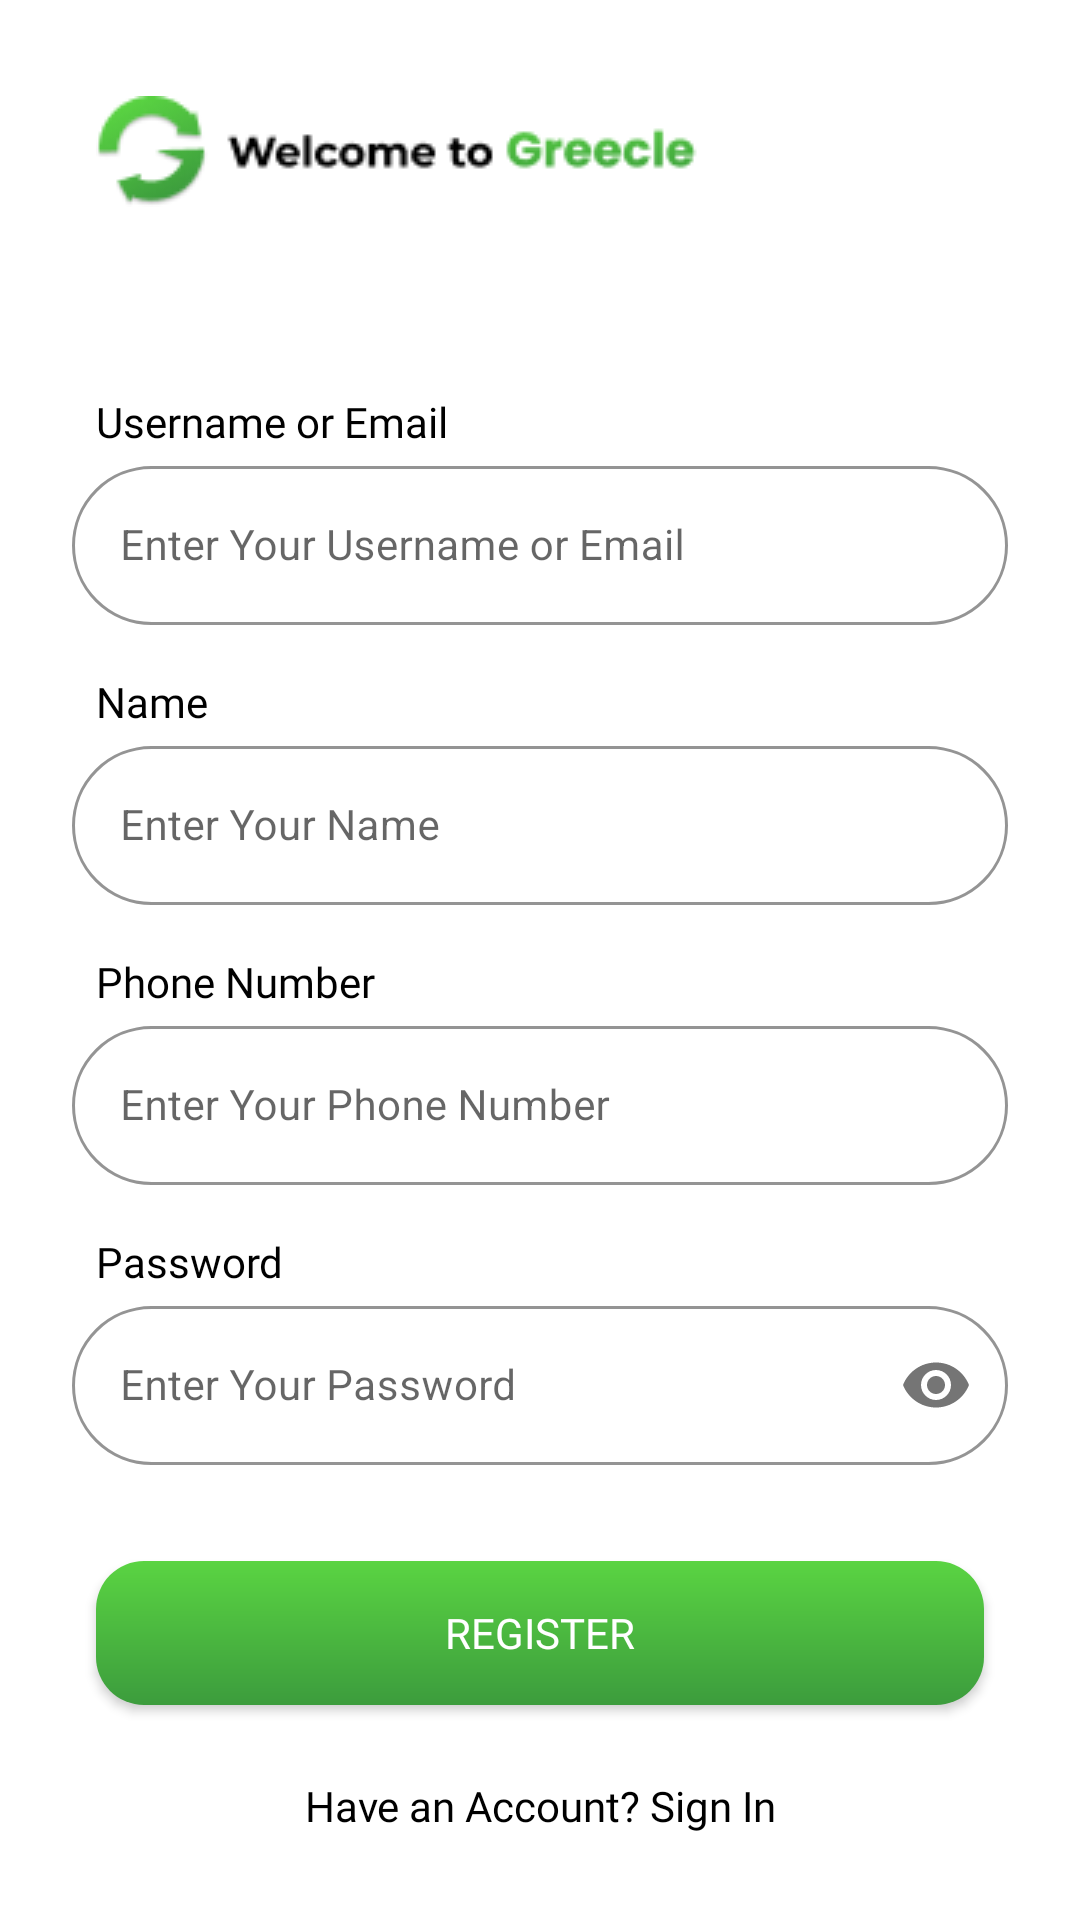

This screen was rendered from an Android layout file. Write that file and the resources it references.
<!-- AndroidManifest.xml: application theme Theme.Greecle -->
<!-- res/layout/fragment_register.xml -->
<?xml version="1.0" encoding="utf-8"?>
<androidx.constraintlayout.widget.ConstraintLayout xmlns:android="http://schemas.android.com/apk/res/android"
    xmlns:app="http://schemas.android.com/apk/res-auto"
    xmlns:tools="http://schemas.android.com/tools"
    android:id="@+id/frameLayout"
    android:layout_width="match_parent"
    android:layout_height="match_parent"
    android:background="@drawable/rounded_box_background"
    tools:context=".fragments.RegisterFragment">

    <TextView
        android:id="@+id/signIn"
        android:layout_width="fill_parent"
        android:layout_height="wrap_content"
        android:layout_marginHorizontal="32dp"
        android:fontFamily="@font/poppins_medium"
        android:text="Have an Account? Sign In"
        android:textAlignment="center"
        android:textColor="@color/black"
        android:textSize="14sp"
        app:layout_constraintBottom_toBottomOf="parent"
        app:layout_constraintEnd_toEndOf="parent"
        app:layout_constraintStart_toStartOf="parent"
        app:layout_constraintTop_toBottomOf="@+id/buttonLogin"
        app:layout_constraintVertical_bias="0.456" />

    <androidx.appcompat.widget.AppCompatButton
        android:id="@+id/buttonLogin"
        android:layout_width="fill_parent"
        android:layout_height="wrap_content"
        android:background="@drawable/button_bg"
        android:textColor="@color/white"
        android:fontFamily="@font/poppins_bold"
        android:text="@string/register"
        android:layout_marginTop="32dp"
        android:layout_marginHorizontal="32dp"
        app:cornerRadius="15dp"
        app:layout_constraintEnd_toEndOf="parent"
        app:layout_constraintStart_toStartOf="parent"
        app:layout_constraintTop_toBottomOf="@id/layoutInputPassword"/>

    <ImageView
        android:id="@+id/imageView"
        android:layout_width="wrap_content"
        android:layout_height="wrap_content"
        android:layout_marginStart="32dp"
        android:layout_marginTop="32dp"
        android:contentDescription="@string/welcome"
        android:src="@drawable/welcometext"
        app:layout_constraintStart_toStartOf="parent"
        app:layout_constraintTop_toTopOf="parent" />

    <ImageView
        android:id="@+id/imageView2"
        android:layout_width="wrap_content"
        android:layout_height="wrap_content"
        android:layout_marginStart="32dp"
        android:layout_marginTop="20dp"
        android:src="@drawable/sign_up"
        app:layout_constraintStart_toStartOf="parent"
        app:layout_constraintTop_toBottomOf="@+id/imageView" />


    

    <com.google.android.material.textfield.TextInputLayout
        android:id="@+id/layoutInputUsernameEmail"
        style="@style/Widget.MaterialComponents.TextInputLayout.OutlinedBox"
        android:layout_width="fill_parent"
        android:layout_height="wrap_content"
        android:layout_marginHorizontal="24dp"
        android:hint="@string/placeholderUsernameOrEmail"
        app:boxBackgroundColor="@color/white"
        app:boxCornerRadiusBottomEnd="32dp"
        app:boxCornerRadiusBottomStart="32dp"
        app:boxCornerRadiusTopEnd="32dp"
        app:boxCornerRadiusTopStart="32dp"
        app:boxStrokeColor="#00FFFFFF"
        app:layout_constraintTop_toBottomOf="@id/textUnameEmail"
        app:layout_constraintEnd_toEndOf="parent"
        app:layout_constraintStart_toStartOf="parent">

        <com.google.android.material.textfield.TextInputEditText
            android:id="@+id/inputUsernameEmail"
            style="@style/Widget.MaterialComponents.TextInputEditText.OutlinedBox"
            android:layout_width="match_parent"
            android:layout_height="match_parent"
            android:inputType="textEmailAddress|textPersonName|textAutoComplete"
            android:textSize="14sp" />
    </com.google.android.material.textfield.TextInputLayout>

    <TextView
        android:id="@+id/textUnameEmail"
        android:layout_width="fill_parent"
        android:layout_height="wrap_content"
        android:layout_marginHorizontal="32dp"
        android:layout_marginTop="42dp"
        android:fontFamily="@font/poppins_extrabold"
        android:text="Username or Email"
        android:textColor="@color/black"
        android:textSize="14sp"
        app:layout_constraintEnd_toEndOf="parent"
        app:layout_constraintStart_toStartOf="parent"
        app:layout_constraintTop_toBottomOf="@id/imageView2" />


    

    <com.google.android.material.textfield.TextInputLayout
        android:id="@+id/layoutInputName"
        style="@style/Widget.MaterialComponents.TextInputLayout.OutlinedBox"
        android:layout_width="fill_parent"
        android:layout_height="wrap_content"
        android:layout_marginHorizontal="24dp"
        android:hint="Enter Your Name"
        app:boxBackgroundColor="@color/white"
        app:boxCornerRadiusBottomEnd="32dp"
        app:boxCornerRadiusBottomStart="32dp"
        app:boxCornerRadiusTopEnd="32dp"
        app:boxCornerRadiusTopStart="32dp"
        app:boxStrokeColor="#00FFFFFF"
        app:layout_constraintTop_toBottomOf="@id/textName"
        app:layout_constraintEnd_toEndOf="parent"
        app:layout_constraintStart_toStartOf="parent">

        <com.google.android.material.textfield.TextInputEditText
            android:id="@+id/inputName"
            style="@style/Widget.MaterialComponents.TextInputEditText.OutlinedBox"
            android:layout_width="match_parent"
            android:layout_height="match_parent"
            android:inputType="textPersonName|textAutoComplete"
            android:textSize="14sp" />
    </com.google.android.material.textfield.TextInputLayout>

    <TextView
        android:id="@+id/textName"
        android:layout_width="fill_parent"
        android:layout_height="wrap_content"
        android:layout_marginHorizontal="32dp"
        android:layout_marginTop="16dp"
        android:fontFamily="@font/poppins_extrabold"
        android:text="Name"
        android:textColor="@color/black"
        android:textSize="14sp"
        app:layout_constraintEnd_toEndOf="parent"
        app:layout_constraintStart_toStartOf="parent"
        app:layout_constraintTop_toBottomOf="@id/layoutInputUsernameEmail" />


    

    <com.google.android.material.textfield.TextInputLayout
        android:id="@+id/layoutPhoneNumber"
        style="@style/Widget.MaterialComponents.TextInputLayout.OutlinedBox"
        android:layout_width="fill_parent"
        android:layout_height="wrap_content"
        android:layout_marginHorizontal="24dp"
        android:hint="Enter Your Phone Number"
        app:boxBackgroundColor="@color/white"
        app:boxCornerRadiusBottomEnd="32dp"
        app:boxCornerRadiusBottomStart="32dp"
        app:boxCornerRadiusTopEnd="32dp"
        app:boxCornerRadiusTopStart="32dp"
        app:boxStrokeColor="#00FFFFFF"
        app:layout_constraintTop_toBottomOf="@id/textPhoneNumber"
        app:layout_constraintEnd_toEndOf="parent"
        app:layout_constraintStart_toStartOf="parent">

        <com.google.android.material.textfield.TextInputEditText
            android:id="@+id/inputPhoneNumber"
            style="@style/Widget.MaterialComponents.TextInputEditText.OutlinedBox"
            android:layout_width="match_parent"
            android:layout_height="match_parent"
            android:inputType="phone|textAutoComplete"
            android:textSize="14sp" />
    </com.google.android.material.textfield.TextInputLayout>

    <TextView
        android:id="@+id/textPhoneNumber"
        android:layout_width="fill_parent"
        android:layout_height="wrap_content"
        android:layout_marginHorizontal="32dp"
        android:layout_marginTop="16dp"
        android:fontFamily="@font/poppins_extrabold"
        android:text="Phone Number"
        android:textColor="@color/black"
        android:textSize="14sp"
        app:layout_constraintEnd_toEndOf="parent"
        app:layout_constraintStart_toStartOf="parent"
        app:layout_constraintTop_toBottomOf="@id/layoutInputName" />


    

    <com.google.android.material.textfield.TextInputLayout
        android:id="@+id/layoutInputPassword"
        style="@style/Widget.MaterialComponents.TextInputLayout.OutlinedBox"
        android:layout_width="fill_parent"
        android:layout_height="wrap_content"
        android:layout_marginHorizontal="24dp"
        android:hint="@string/placeholderPassword"
        app:boxBackgroundColor="@color/white"
        app:boxCornerRadiusBottomEnd="32dp"
        app:boxCornerRadiusBottomStart="32dp"
        app:boxCornerRadiusTopEnd="32dp"
        app:boxCornerRadiusTopStart="32dp"
        app:boxStrokeColor="#00FFFFFF"
        app:layout_constraintTop_toBottomOf="@id/textPassword"
        app:layout_constraintEnd_toEndOf="parent"
        app:layout_constraintStart_toStartOf="parent"
        app:passwordToggleEnabled="true">

        <com.google.android.material.textfield.TextInputEditText
            android:id="@+id/inputPassword"
            style="@style/Widget.MaterialComponents.TextInputEditText.OutlinedBox"
            android:layout_width="match_parent"
            android:layout_height="match_parent"
            android:inputType="textPassword"
            android:textSize="14sp"/>
    </com.google.android.material.textfield.TextInputLayout>

    <TextView
        android:id="@+id/textPassword"
        android:layout_width="fill_parent"
        android:layout_height="wrap_content"
        android:layout_marginTop="16dp"
        android:layout_marginHorizontal="32dp"
        android:fontFamily="@font/poppins_extrabold"
        android:text="Password"
        android:textColor="@color/black"
        android:textSize="14sp"
        app:layout_constraintTop_toBottomOf="@id/layoutPhoneNumber"
        app:layout_constraintEnd_toEndOf="parent"
        app:layout_constraintStart_toStartOf="parent" />
</androidx.constraintlayout.widget.ConstraintLayout>
<!-- resources referenced by this layout -->
<resources>
  <color name="black">#FF000000</color>
  <color name="white">#FFFFFFFF</color>
  <!-- drawable button_bg (drawable) -->
  <?xml version="1.0" encoding="utf-8"?>
  <shape xmlns:android="http://schemas.android.com/apk/res/android"
      android:shape="rectangle"
      android:padding="16dp">
  
      <corners
          android:bottomLeftRadius="16dp"
          android:bottomRightRadius="16dp"
          android:topLeftRadius="16dp"
          android:topRightRadius="16dp" />
      <gradient
          android:startColor="#5AD442"
          android:endColor="#3C9C3D"
          android:angle="270" />
  </shape>
  <!-- drawable rounded_box_background (drawable) -->
  <?xml version="1.0" encoding="utf-8"?>
  <shape xmlns:android="http://schemas.android.com/apk/res/android"
      android:shape="rectangle"
      android:padding="16dp">
  
      <corners
          android:bottomLeftRadius="24dp"
          android:bottomRightRadius="24dp"
          android:topLeftRadius="24dp"
          android:topRightRadius="24dp" />
      <solid
          android:color="#E6FFFFFF" />
  </shape>
  <!-- drawable welcometext: png bitmap (drawable, 4711 bytes) -->
  <string name="placeholderPassword">Enter Your Password</string>
  <string name="placeholderUsernameOrEmail">Enter Your Username or Email</string>
  <string name="register">Register</string>
  <string name="welcome">Welcome to Greecle</string>
  <style name="Theme.Greecle" parent="Theme.MaterialComponents.DayNight.DarkActionBar">
          
          <item name="colorPrimary">@color/purple_500</item>
          <item name="colorPrimaryVariant">@color/purple_700</item>
          <item name="colorOnPrimary">@color/white</item>
          
          <item name="colorSecondary">@color/teal_200</item>
          <item name="colorSecondaryVariant">@color/teal_700</item>
          <item name="colorOnSecondary">@color/black</item>
          
          <item name="android:statusBarColor">?attr/colorPrimaryVariant</item>
          
      </style>
  <color name="purple_500">#FF6200EE</color>
  <color name="purple_700">#FF3700B3</color>
  <color name="teal_200">#FF03DAC5</color>
  <color name="teal_700">#FF018786</color>
</resources>
